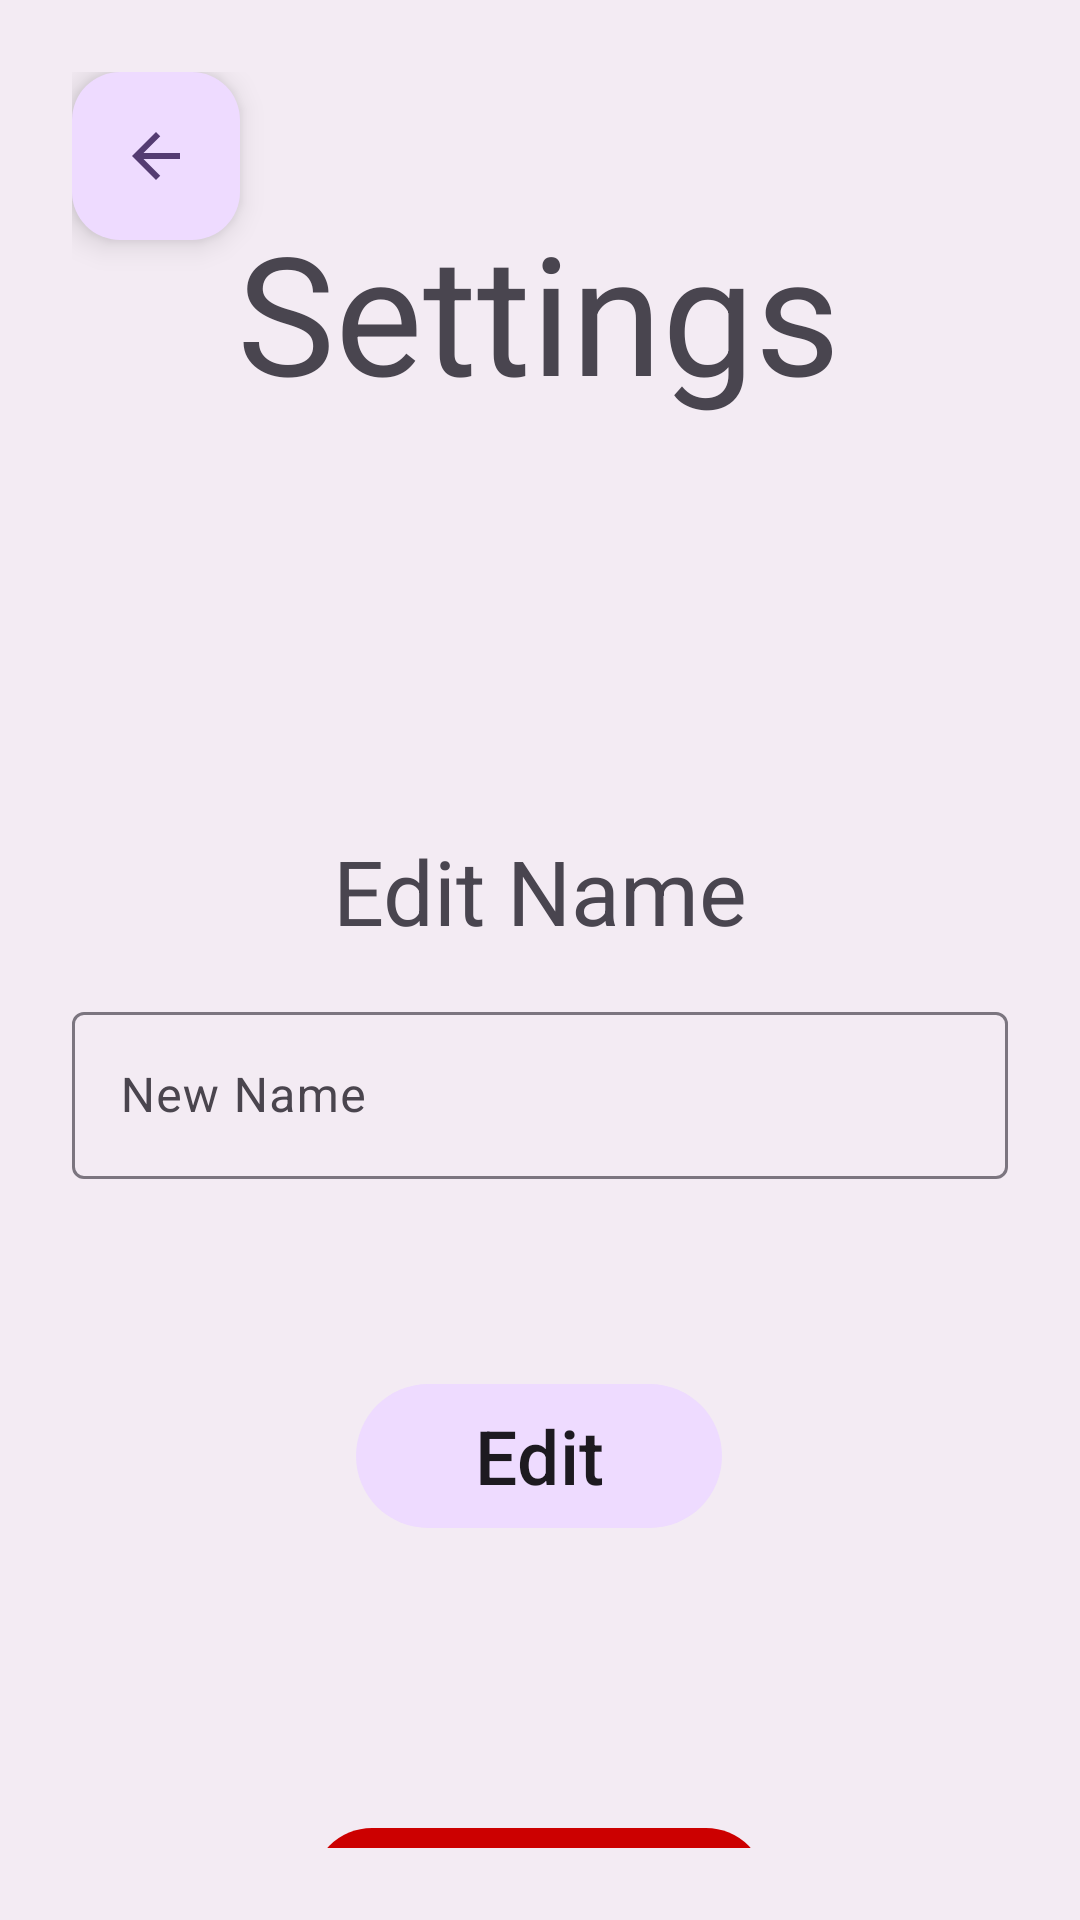

Reconstruct the res/layout file that produces this screen, plus the resources it refers to.
<!-- AndroidManifest.xml: application theme AppTheme -->
<!-- res/layout/fragment_settings.xml -->
<?xml version="1.0" encoding="utf-8"?>
<androidx.constraintlayout.widget.ConstraintLayout
    xmlns:android="http://schemas.android.com/apk/res/android"
    xmlns:app="http://schemas.android.com/apk/res-auto"
    xmlns:tools="http://schemas.android.com/tools"
    android:layout_width="match_parent"
    android:layout_height="match_parent"
    android:padding="24dp"
    android:background="?attr/colorSurfaceContainer">

    <com.google.android.material.textfield.TextInputLayout
        android:id="@+id/textInputLayoutEditName"
        android:layout_width="0dp"
        android:layout_height="wrap_content"
        android:layout_marginTop="308dp"
        android:hint="New Name"
        app:errorEnabled="true"
        app:layout_constraintEnd_toEndOf="parent"
        app:layout_constraintHorizontal_bias="0.0"
        app:layout_constraintStart_toStartOf="parent"
        app:layout_constraintTop_toTopOf="parent">

        <com.google.android.material.textfield.TextInputEditText
            android:id="@+id/editTextName"
            android:layout_width="match_parent"
            android:layout_height="wrap_content" />
    </com.google.android.material.textfield.TextInputLayout>

    <com.google.android.material.button.MaterialButton
        android:id="@+id/btnEditName"
        android:layout_width="122dp"
        android:layout_height="56dp"
        android:layout_marginTop="44dp"
        android:text="Edit"
        android:textColor="?attr/colorOnSurface"
        android:textSize="25dp"
        app:backgroundTint="?attr/colorPrimaryContainer"
        app:layout_constraintEnd_toEndOf="parent"
        app:layout_constraintHorizontal_bias="0.498"
        app:layout_constraintStart_toStartOf="parent"
        app:layout_constraintTop_toBottomOf="@id/textInputLayoutEditName" />

    <com.google.android.material.button.MaterialButton
        android:id="@+id/btnDeleteAccount"
        android:layout_width="wrap_content"
        android:layout_height="wrap_content"
        android:layout_marginTop="92dp"
        android:text="Delete Account"
        android:textSize="15dp"
        android:textColor="@android:color/white"
        app:backgroundTint="@android:color/holo_red_dark"
        app:layout_constraintEnd_toEndOf="parent"
        app:layout_constraintHorizontal_bias="0.497"
        app:layout_constraintStart_toStartOf="parent"
        app:layout_constraintTop_toBottomOf="@id/btnEditName" />

    <TextView
        android:id="@+id/textView"
        android:layout_width="wrap_content"
        android:layout_height="wrap_content"
        android:text="Settings"
        android:textSize="55dp"
        app:layout_constraintBottom_toTopOf="@+id/textInputLayoutEditName"
        app:layout_constraintEnd_toEndOf="parent"
        app:layout_constraintHorizontal_bias="0.496"
        app:layout_constraintStart_toStartOf="parent"
        app:layout_constraintTop_toTopOf="parent"
        app:layout_constraintVertical_bias="0.183" />

    <TextView
        android:id="@+id/textView3"
        android:layout_width="wrap_content"
        android:layout_height="wrap_content"
        android:text="Edit Name"
        android:textSize="30dp"
        app:layout_constraintBottom_toTopOf="@+id/textInputLayoutEditName"
        app:layout_constraintEnd_toEndOf="parent"
        app:layout_constraintStart_toStartOf="parent"
        app:layout_constraintTop_toBottomOf="@+id/textView"
        app:layout_constraintVertical_bias="0.9" />

    <com.google.android.material.floatingactionbutton.FloatingActionButton
        android:id="@+id/floatingActionButton"
        android:layout_width="wrap_content"
        android:layout_height="wrap_content"
        android:clickable="true"
        app:layout_constraintBottom_toBottomOf="parent"
        app:layout_constraintEnd_toEndOf="parent"
        app:layout_constraintHorizontal_bias="0.0"
        app:layout_constraintStart_toStartOf="parent"
        app:layout_constraintTop_toTopOf="parent"
        app:layout_constraintVertical_bias="0.0"
        app:srcCompat="@drawable/baseline_arrow_back_24" />

</androidx.constraintlayout.widget.ConstraintLayout>
<!-- resources referenced by this layout -->
<resources>
  <!-- drawable baseline_arrow_back_24 (drawable) -->
  <vector xmlns:android="http://schemas.android.com/apk/res/android" android:autoMirrored="true" android:height="40dp" android:tint="?attr/colorOnSurface" android:viewportHeight="24" android:viewportWidth="24" android:width="40dp">
        
      <path android:fillColor="@android:color/white" android:pathData="M20,11H7.83l5.59,-5.59L12,4l-8,8 8,8 1.41,-1.41L7.83,13H20v-2z"/>
      
  </vector>
  <color name="md_theme_primary">#6D538B</color>
  <color name="md_theme_onPrimary">#FFFFFF</color>
  <color name="md_theme_primaryContainer">#EEDBFF</color>
  <color name="md_theme_onPrimaryContainer">#543B72</color>
  <color name="md_theme_secondary">#655A6F</color>
  <color name="md_theme_onSecondary">#FFFFFF</color>
  <color name="md_theme_secondaryContainer">#ECDDF7</color>
  <color name="md_theme_onSecondaryContainer">#4D4357</color>
  <color name="md_theme_tertiary">#805159</color>
  <color name="md_theme_onTertiary">#FFFFFF</color>
  <color name="md_theme_tertiaryContainer">#FFD9DE</color>
  <color name="md_theme_onTertiaryContainer">#653B42</color>
  <color name="md_theme_error">#BA1A1A</color>
  <color name="md_theme_onError">#FFFFFF</color>
  <color name="md_theme_errorContainer">#FFDAD6</color>
  <color name="md_theme_onErrorContainer">#93000A</color>
  <color name="md_theme_background">#FFF7FF</color>
  <color name="md_theme_onBackground">#1D1A20</color>
  <color name="md_theme_surface">#FFF7FF</color>
  <color name="md_theme_onSurface">#1D1A20</color>
  <color name="md_theme_surfaceVariant">#E8E0EB</color>
  <color name="md_theme_onSurfaceVariant">#4A454E</color>
  <color name="md_theme_outline">#7B757F</color>
  <color name="md_theme_outlineVariant">#CCC4CF</color>
  <color name="md_theme_inverseSurface">#332F35</color>
  <color name="md_theme_inverseOnSurface">#F6EEF6</color>
  <color name="md_theme_inversePrimary">#D9BAFA</color>
  <color name="md_theme_primaryFixed">#EEDBFF</color>
  <color name="md_theme_onPrimaryFixed">#270D43</color>
  <color name="md_theme_primaryFixedDim">#D9BAFA</color>
  <color name="md_theme_onPrimaryFixedVariant">#543B72</color>
  <color name="md_theme_secondaryFixed">#ECDDF7</color>
  <color name="md_theme_onSecondaryFixed">#20182A</color>
  <color name="md_theme_secondaryFixedDim">#CFC1DA</color>
  <color name="md_theme_onSecondaryFixedVariant">#4D4357</color>
  <color name="md_theme_tertiaryFixed">#FFD9DE</color>
  <color name="md_theme_onTertiaryFixed">#321018</color>
  <color name="md_theme_tertiaryFixedDim">#F2B7C0</color>
  <color name="md_theme_onTertiaryFixedVariant">#653B42</color>
  <color name="md_theme_surfaceDim">#DFD8E0</color>
  <color name="md_theme_surfaceBright">#FFF7FF</color>
  <color name="md_theme_surfaceContainerLowest">#FFFFFF</color>
  <color name="md_theme_surfaceContainerLow">#F9F1F9</color>
  <color name="md_theme_surfaceContainer">#F3EBF3</color>
  <color name="md_theme_surfaceContainerHigh">#EDE6EE</color>
  <color name="md_theme_surfaceContainerHighest">#E8E0E8</color>
</resources>
